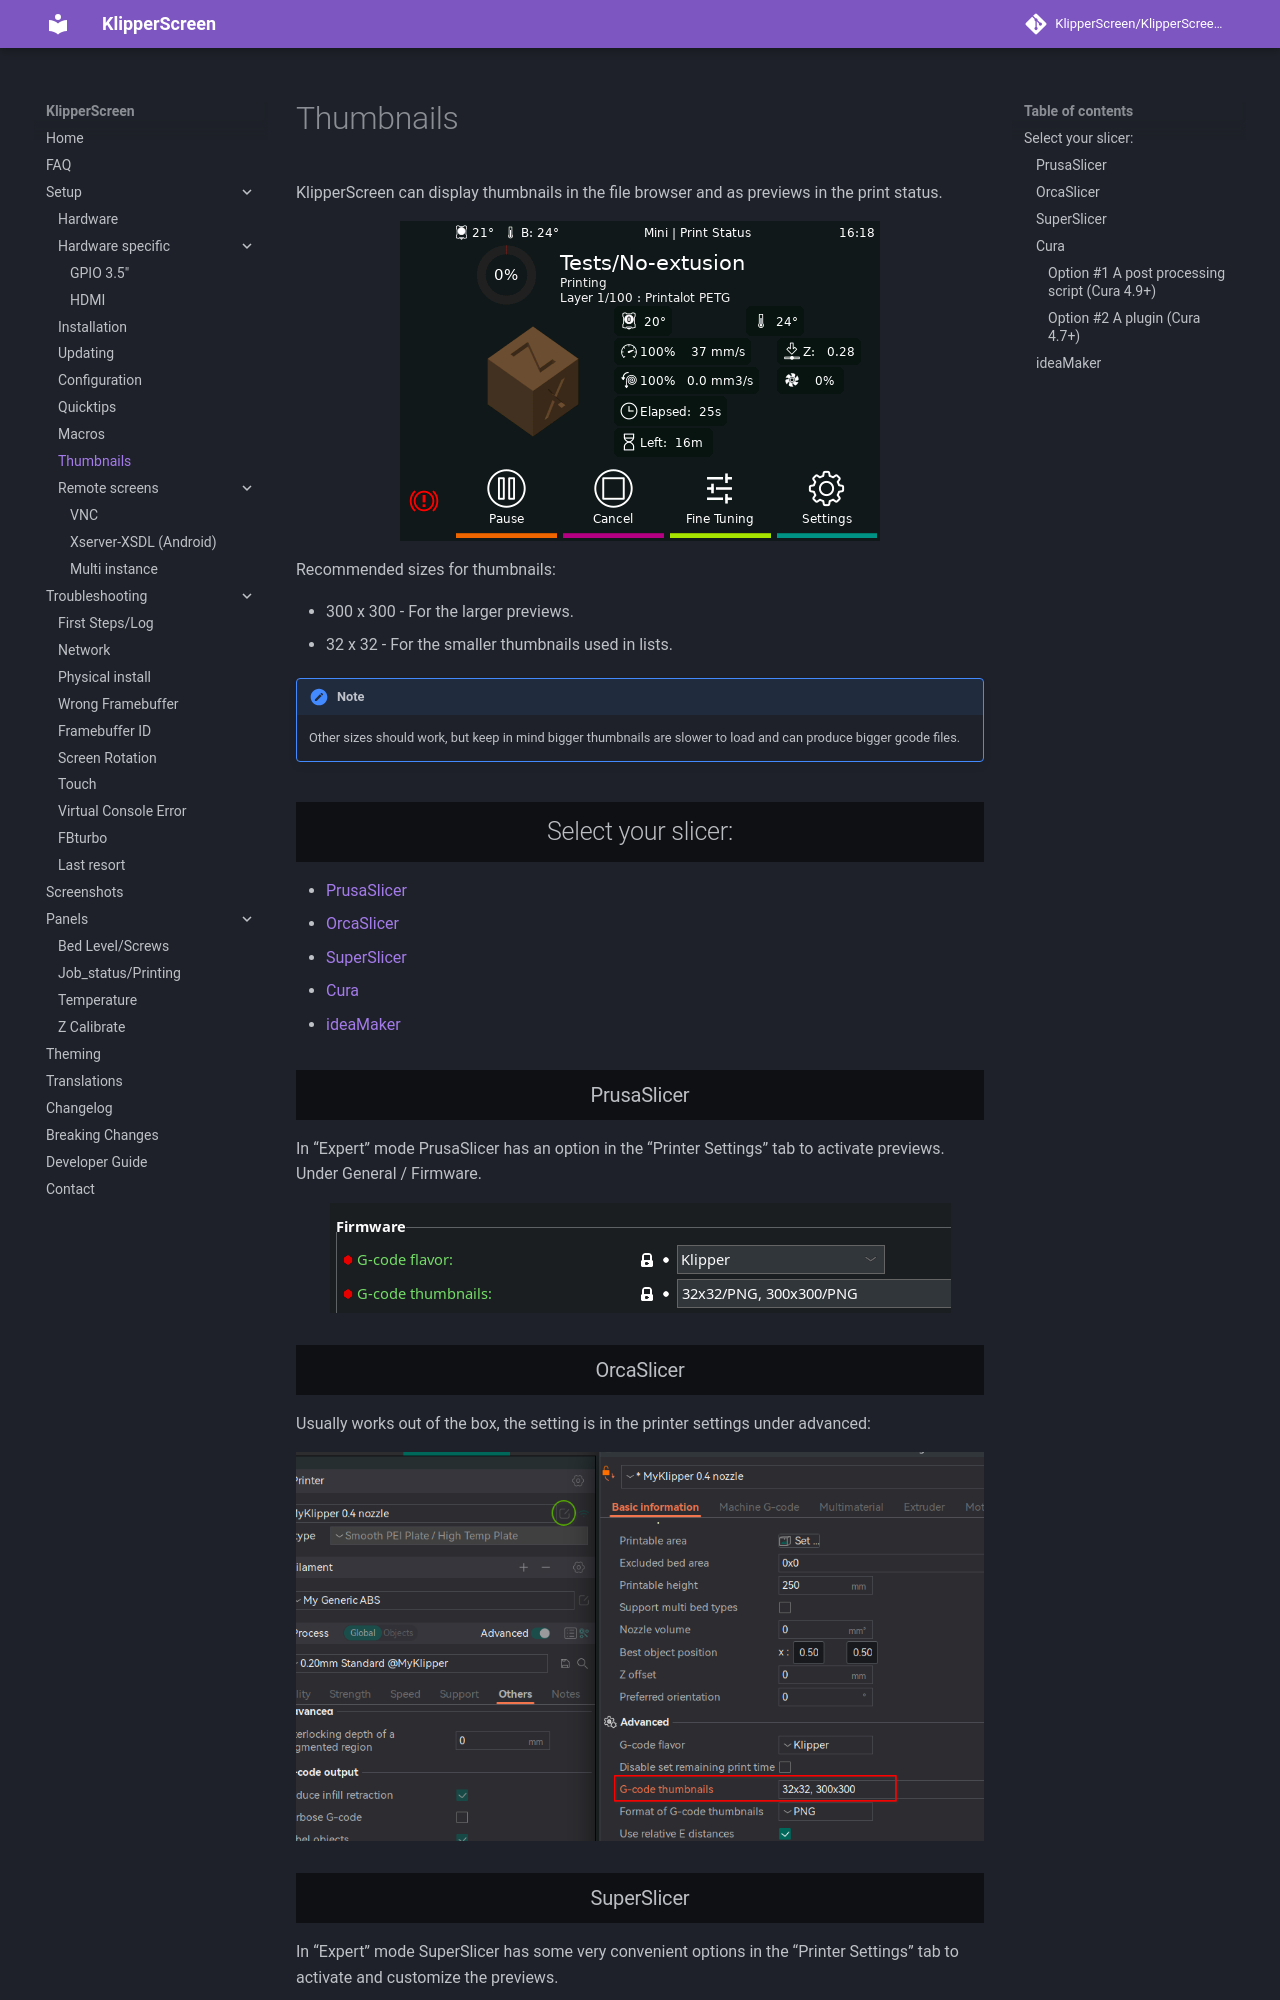

repository: Taiwan22/KlipperScreen_BTT · page: Thumbnails/index.html · generator: mkdocs

# Thumbnails
KlipperScreen can display thumbnails in the file browser and as previews in the print status.

![Job Status](img/panels/job_status.png)

Recommended sizes for thumbnails:

* 300 x 300 - For the larger previews.
* 32 x 32   - For the smaller thumbnails used in lists.

!!! note
    Other sizes should work, but keep in mind bigger thumbnails are slower to load and can produce bigger gcode files.

## Select your slicer:
* [PrusaSlicer](#prusaslicer)
* [OrcaSlicer](#orcaslicer)
* [SuperSlicer](#superslicer)
* [Cura](#cura)
* [ideaMaker](#ideamaker)

### PrusaSlicer
In “Expert” mode PrusaSlicer has an option in the “Printer Settings” tab to activate previews.
Under General / Firmware.


![PrusaSlicer](img/quicktips/PrusaSlicer-thumbnails.png)


### OrcaSlicer
Usually works out of the box, the setting is in the printer settings under advanced:

![OrcaSlicer](img/quicktips/OrcaSlicer-thumbnails.png)


### SuperSlicer
In “Expert” mode SuperSlicer has some very convenient options in the “Printer Settings” tab to activate and customize the previews.


![SuperSlicer](img/quicktips/SuperSlicer-thumbnails.png)


### Cura
